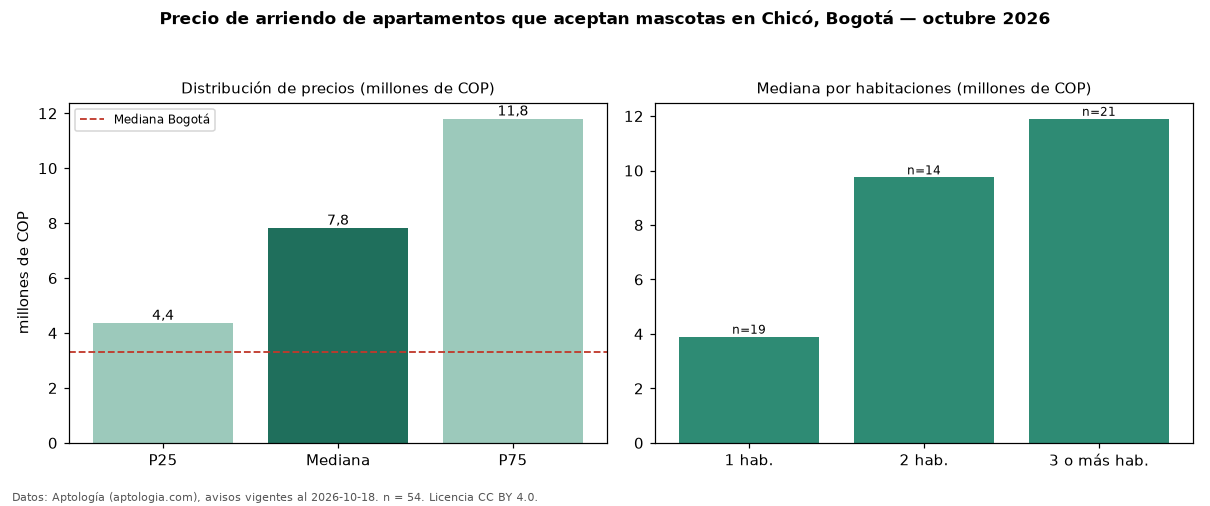

Values plotted in this chart, from the file beside it:
seccion, metrica, valor, moneda, n
filtro, masc, que aceptan mascotas, , 54
precio, p25, 4362500, COP, 54
precio, mediana, 7825000, COP, 54
precio, p75, 11800000, COP, 54
precio, minimo, 2320000, COP, 54
precio, maximo, 18500000, COP, 54
m2, mediana_precio_m2, 68571, COP, 50
m2, area_mediana_m2, 119.5, m2, 50
admin, mediana_admin_mes, 1200000, COP, 43
banos, mediana_banos, 2.0, , 
parqueadero, pct_con_parqueadero, 96.3, %, 54
estrato, estrato_mas_frecuente, 6, , 54
habitaciones, 1, 3900000, COP, 19
habitaciones, 2, 9750000, COP, 14
habitaciones, 3+, 11900000, COP, 21
ciudad, mediana_ciudad_referencia, 3300000, COP, 
ciudad, mediana_m2_ciudad, 48246, COP, 
fuente, fecha_datos, 2026-10-18, , 
fuente, atribucion, https://www.aptologia.com/arriendo/bogot…, , 
fuente, licencia, CC BY 4.0, , 
